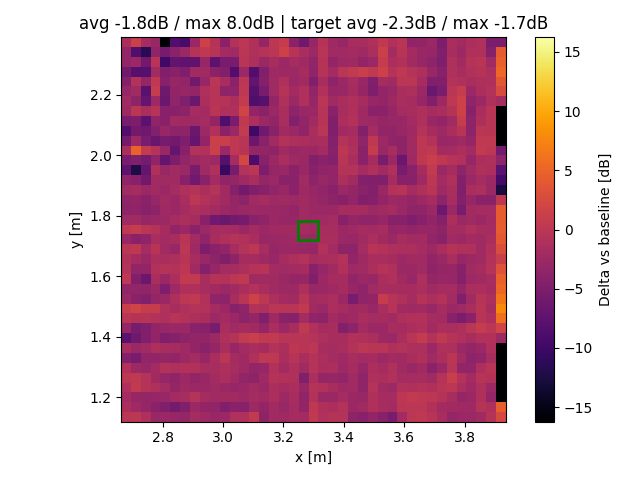

The table this chart was drawn from, first rows:
x, y, z
2.68, 1.135, -0.06779
2.68, 1.167, -1.35
2.68, 1.2, -1.934
2.68, 1.233, -1.036
2.68, 1.265, 0.2076
2.68, 1.298, -0.8425
2.68, 1.33, -4.499
2.68, 1.363, -1.64
2.68, 1.396, -7.611
2.68, 1.428, -3.003
2.68, 1.461, -0.05641
2.68, 1.493, 1.079
2.68, 1.526, -2.664
2.68, 1.559, -3.3
2.68, 1.591, 0.3111
2.68, 1.624, -0.6018
2.68, 1.656, -0.8684
2.68, 1.689, -0.03576
2.68, 1.722, -2.84
2.68, 1.754, 0.2898
2.68, 1.787, -2.198
2.68, 1.819, -3.589
2.68, 1.852, -3.531
2.68, 1.885, -2.219
2.68, 1.917, -3.436
2.68, 1.95, -7.268
2.68, 1.983, -5.39
2.68, 2.015, -1.454
2.68, 2.048, -5.716
2.68, 2.08, -8.288
2.68, 2.113, -5.426
2.68, 2.146, -2.419
2.68, 2.178, -2.214
2.68, 2.211, -2.99
2.68, 2.243, -4.524
2.68, 2.276, -5.952
2.68, 2.309, -3.324
2.68, 2.341, -3.245
2.68, 2.374, -1.508
2.713, 1.135, 0.07816
2.713, 1.167, -2.314
2.713, 1.2, -2.988
2.713, 1.233, 0.5987
2.713, 1.265, 0.4882
2.713, 1.298, -2.533
2.713, 1.33, -5.296
2.713, 1.363, -2.674
2.713, 1.396, -6.2
2.713, 1.428, -5.356
2.713, 1.461, -0.4063
2.713, 1.493, 1.839
2.713, 1.526, -3.97
2.713, 1.559, -3.371
2.713, 1.591, -4.633
2.713, 1.624, -3.409
2.713, 1.656, -1.668
2.713, 1.689, 0.3476
2.713, 1.722, -3.874
2.713, 1.754, 0.7902
2.713, 1.787, -2.151
... 1,461 more rows
